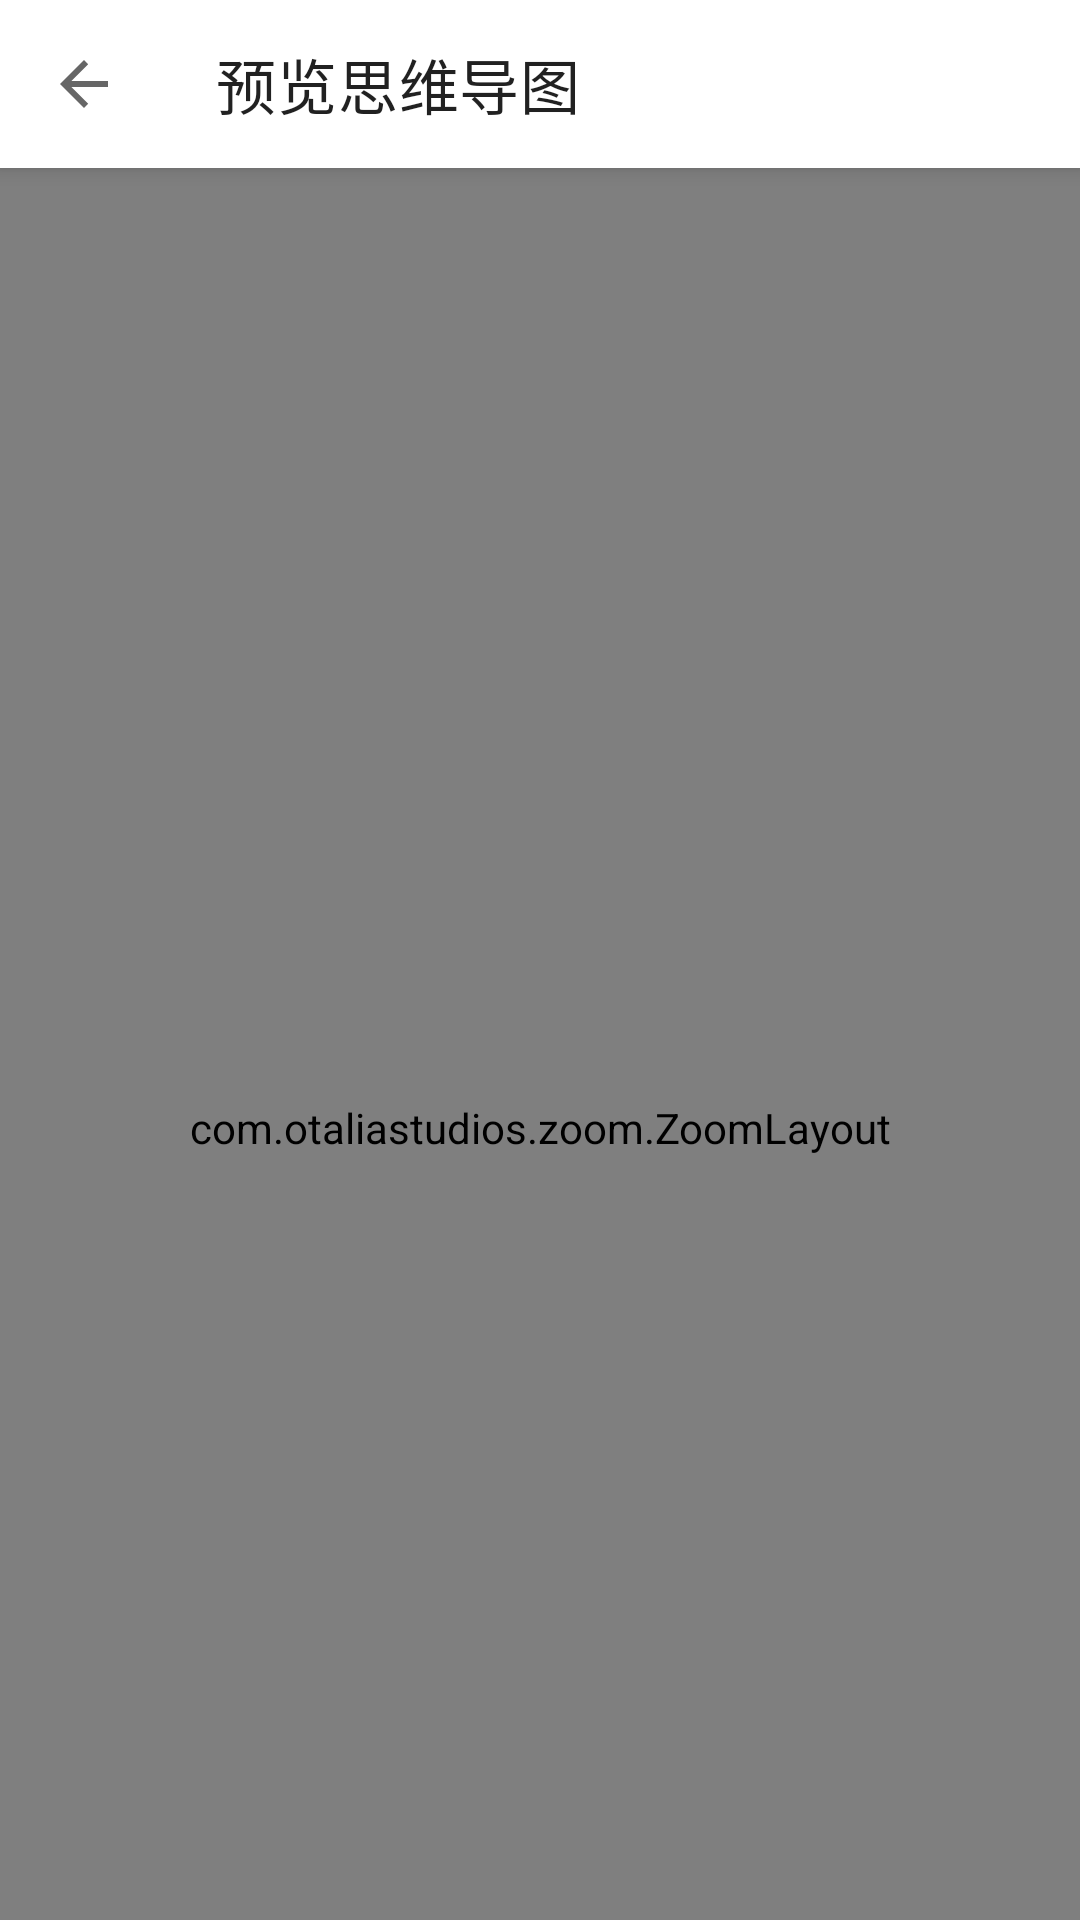

Write the Android layout XML for this screen, with the resource values it uses.
<!-- AndroidManifest.xml: application theme Theme.MrMEMORIZER -->
<!-- res/layout/fragment_preview_map_note.xml -->
<?xml version="1.0" encoding="utf-8"?>
<androidx.coordinatorlayout.widget.CoordinatorLayout xmlns:android="http://schemas.android.com/apk/res/android"
    xmlns:app="http://schemas.android.com/apk/res-auto"
    android:layout_width="match_parent"
    android:layout_height="match_parent">

    <com.google.android.material.appbar.AppBarLayout
        android:layout_width="match_parent"
        android:layout_height="wrap_content"
        android:background="?android:attr/windowBackground">

        <androidx.appcompat.widget.Toolbar
            android:id="@+id/toolbar"
            android:layout_width="match_parent"
            android:layout_height="wrap_content"
            app:layout_scrollFlags="scroll|enterAlways"
            app:navigationIcon="?attr/homeAsUpIndicator"
            app:title="@string/title_preview_map_note" />
    </com.google.android.material.appbar.AppBarLayout>

    <com.otaliastudios.zoom.ZoomLayout
        android:layout_width="match_parent"
        android:layout_height="match_parent"
        app:hasClickableChildren="true"
        app:layout_behavior="@string/appbar_scrolling_view_behavior">

        <de.blox.graphview.GraphView
            android:id="@+id/graph"
            android:layout_width="wrap_content"
            android:layout_height="wrap_content"
            app:lineColor="@android:color/holo_blue_dark"
            app:lineThickness="2dp"
            app:useMaxSize="true" />
    </com.otaliastudios.zoom.ZoomLayout>

</androidx.coordinatorlayout.widget.CoordinatorLayout>
<!-- resources referenced by this layout -->
<resources>
  <string name="title_preview_map_note">预览思维导图</string>
  <style name="Theme.MrMEMORIZER" parent="Theme.MaterialComponents.Light.NoActionBar">
          
          <item name="colorPrimary">#448AFF</item>
          <item name="colorPrimaryVariant">#2962FF</item>
          <item name="colorOnPrimary">@color/white</item>
          
          <item name="colorSecondary">#448AFF</item>
          <item name="colorSecondaryVariant">#2962FF</item>
          <item name="colorOnSecondary">@color/white</item>
          
          <item name="android:statusBarColor" tools:targetApi="l">?attr/colorPrimaryVariant</item>
          
      </style>
  <!-- not gathered from this repository: default colours our renderer supplied (Android Studio template values) -->
  <color name="white">#FFFFFFFF</color>
</resources>
